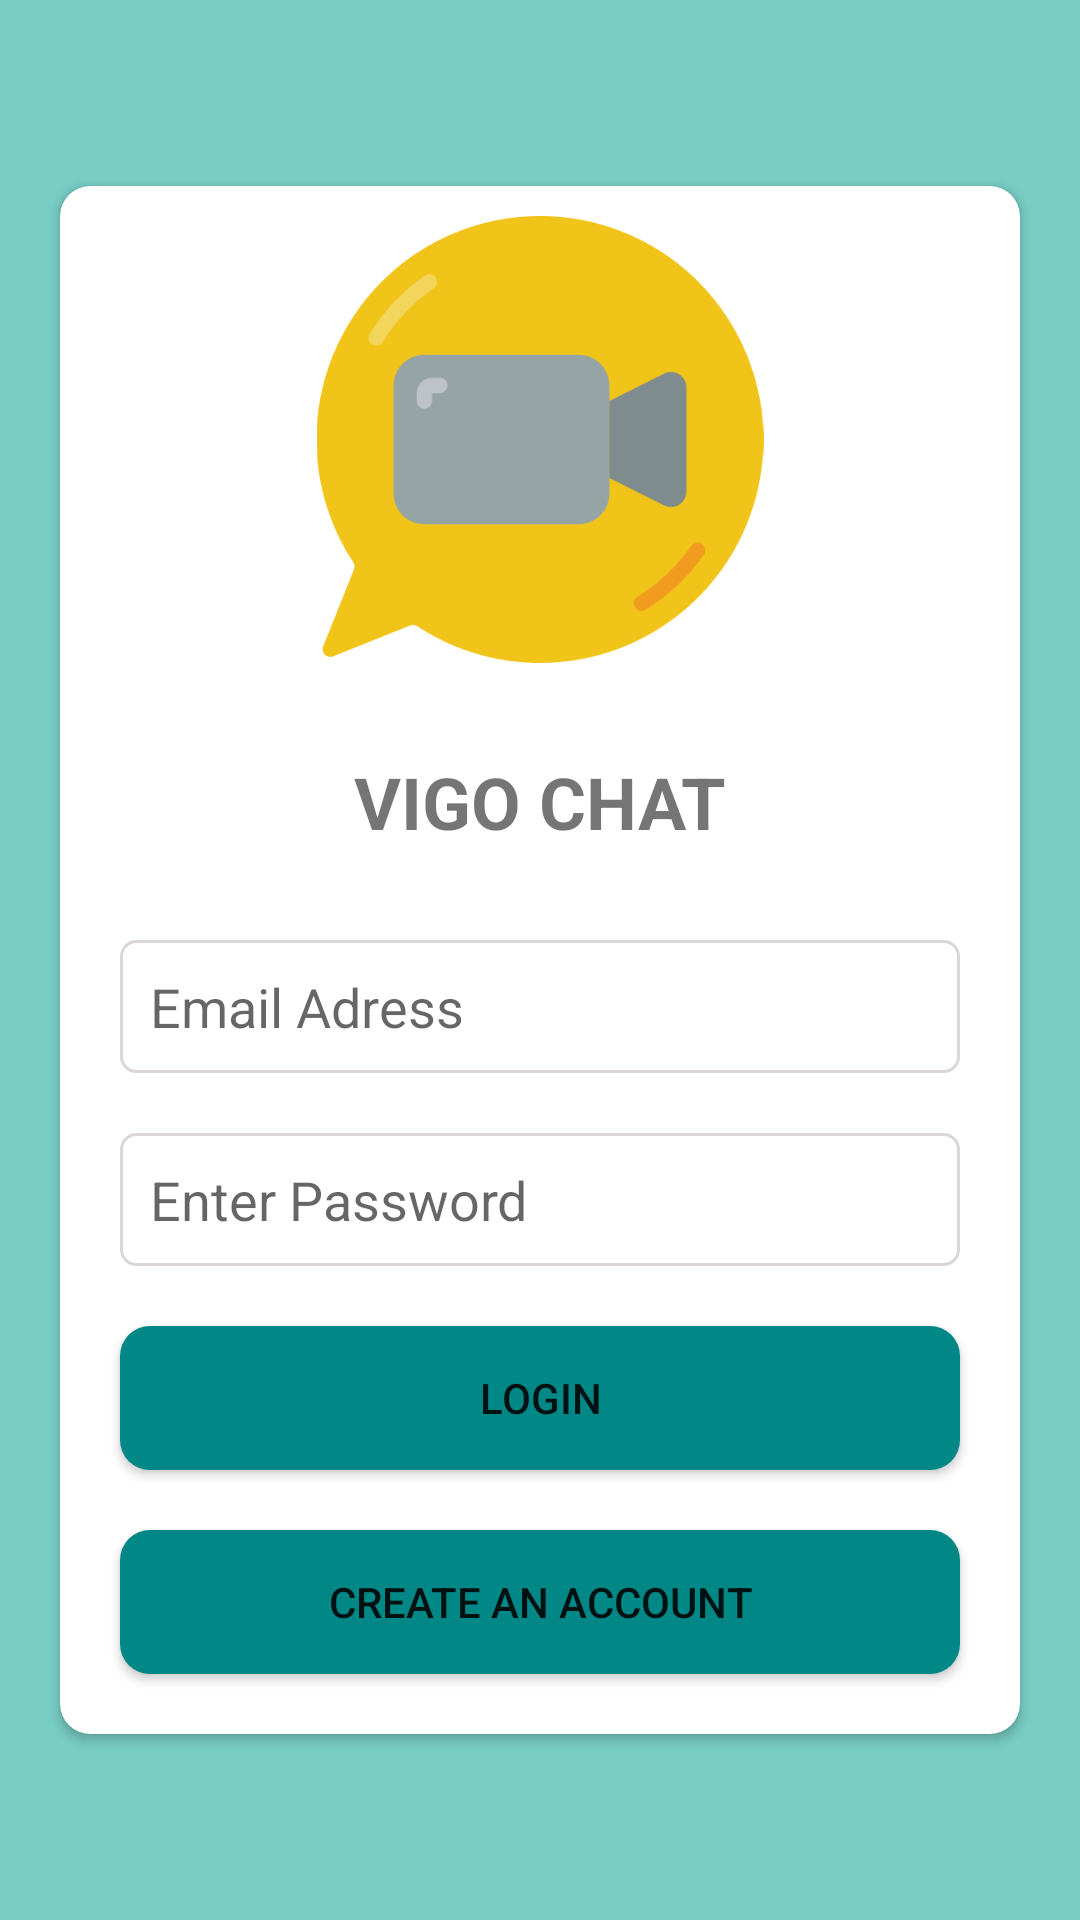

The Android layout XML behind this screen, and the referenced resources:
<!-- AndroidManifest.xml: application theme Theme.VigoChat -->
<!-- res/layout/activity_login.xml -->
<?xml version="1.0" encoding="utf-8"?>
<androidx.constraintlayout.widget.ConstraintLayout xmlns:android="http://schemas.android.com/apk/res/android"
    xmlns:app="http://schemas.android.com/apk/res-auto"
    xmlns:tools="http://schemas.android.com/tools"
    android:layout_width="match_parent"
    android:layout_height="match_parent"
    android:background="@color/background"
    android:padding="10dp"
    tools:context=".LoginActivity">

    <androidx.cardview.widget.CardView
        android:layout_width="match_parent"
        android:layout_height="wrap_content"
        android:layout_marginLeft="10dp"
        android:layout_marginRight="10dp"
        android:background="#FBF8F8"
        app:cardCornerRadius="10dp"
        app:layout_constraintBottom_toBottomOf="parent"
        app:layout_constraintEnd_toEndOf="parent"
        app:layout_constraintStart_toStartOf="parent"
        app:layout_constraintTop_toTopOf="parent">

        <LinearLayout
            android:layout_width="match_parent"
            android:layout_height="wrap_content"
            android:layout_margin="10dp"
            android:orientation="vertical">

            <ImageView
                android:id="@+id/imageView"
                android:layout_width="match_parent"
                android:layout_height="149dp"
                android:layout_marginBottom="10dp"
                app:srcCompat="@drawable/videochat"
                android:contentDescription="@string/todo" />

            <TextView
                android:id="@+id/textView"
                android:layout_width="match_parent"
                android:layout_height="wrap_content"
                android:gravity="center"
                android:padding="20dp"
                android:text="@string/vigo_chat"
                android:textSize="24sp"
                android:textStyle="bold" />

            <EditText
                android:id="@+id/emailBox"
                android:layout_width="match_parent"
                android:layout_height="wrap_content"
                android:layout_margin="10dp"
               android:drawablePadding="20dp"
                android:background="@drawable/textbox"
                android:drawableStart="@drawable/envelope"
                android:hint="@string/email_adress"
                android:inputType="textEmailAddress"
                android:padding="10dp"
                android:autofillHints="0"
                tools:ignore="RtlSymmetry" />

            <EditText
                android:id="@+id/passwordBox"
                android:layout_width="match_parent"
                android:layout_height="wrap_content"
                android:layout_margin="10dp"
                android:background="@drawable/textbox"
                android:drawableStart="@drawable/password"
                android:drawablePadding="20dp"
                android:hint="@string/enter_password"
                android:inputType="textPassword"
                android:padding="10dp"
                android:autofillHints="0" />

            <Button
                android:id="@+id/loginbtn"
                android:layout_width="match_parent"
                android:layout_height="wrap_content"
                android:layout_margin="10dp"
                android:layout_marginBottom="5dp"
                android:background="@drawable/btnshape"
                android:text="@string/login" />

            <Button
                android:id="@+id/accountcreatebtn"
                android:layout_width="match_parent"
                android:layout_height="wrap_content"
                android:layout_margin="10dp"
                android:background="@drawable/btnshape"
                android:text="@string/create_an_account" />

        </LinearLayout>

    </androidx.cardview.widget.CardView>

</androidx.constraintlayout.widget.ConstraintLayout>
<!-- resources referenced by this layout -->
<resources>
  <color name="background">#77CCC4</color>
  <!-- drawable btnshape (drawable) -->
  <?xml version="1.0" encoding="utf-8"?>
  <shape xmlns:android="http://schemas.android.com/apk/res/android">
  <solid android:color="@color/teal_700"/>
      <corners android:radius="10dp"/>
  </shape>
  <!-- drawable textbox (drawable) -->
  <?xml version="1.0" encoding="utf-8"?>
  <shape xmlns:android="http://schemas.android.com/apk/res/android">
  <stroke android:width="1dp" android:color="#DDD6D6"/>
  
  <corners android:radius="5dp"/>
  </shape>
  <!-- drawable videochat: png bitmap (drawable, 19632 bytes) -->
  <string name="create_an_account">Create an Account</string>
  <string name="email_adress">Email Adress</string>
  <string name="enter_password">Enter Password</string>
  <string name="login">login</string>
  <string name="todo">TODO</string>
  <string name="vigo_chat">VIGO CHAT</string>
  <style name="Theme.VigoChat" parent="Theme.AppCompat.DayNight.DarkActionBar">
          
          <item name="colorPrimary">#009688</item>
          <item name="colorPrimaryVariant">#24403D</item>
          <item name="colorOnPrimary">@color/white</item>
          
          <item name="colorSecondary">@color/teal_200</item>
          <item name="colorSecondaryVariant">@color/teal_700</item>
          <item name="colorOnSecondary">@color/black</item>
          
          <item name="android:statusBarColor" tools:targetApi="l">?attr/colorPrimaryVariant</item>
          
      </style>
  <color name="teal_700">#FF018786</color>
  <color name="white">#FFFFFFFF</color>
  <color name="teal_200">#FF03DAC5</color>
  <color name="black">#FF000000</color>
</resources>
